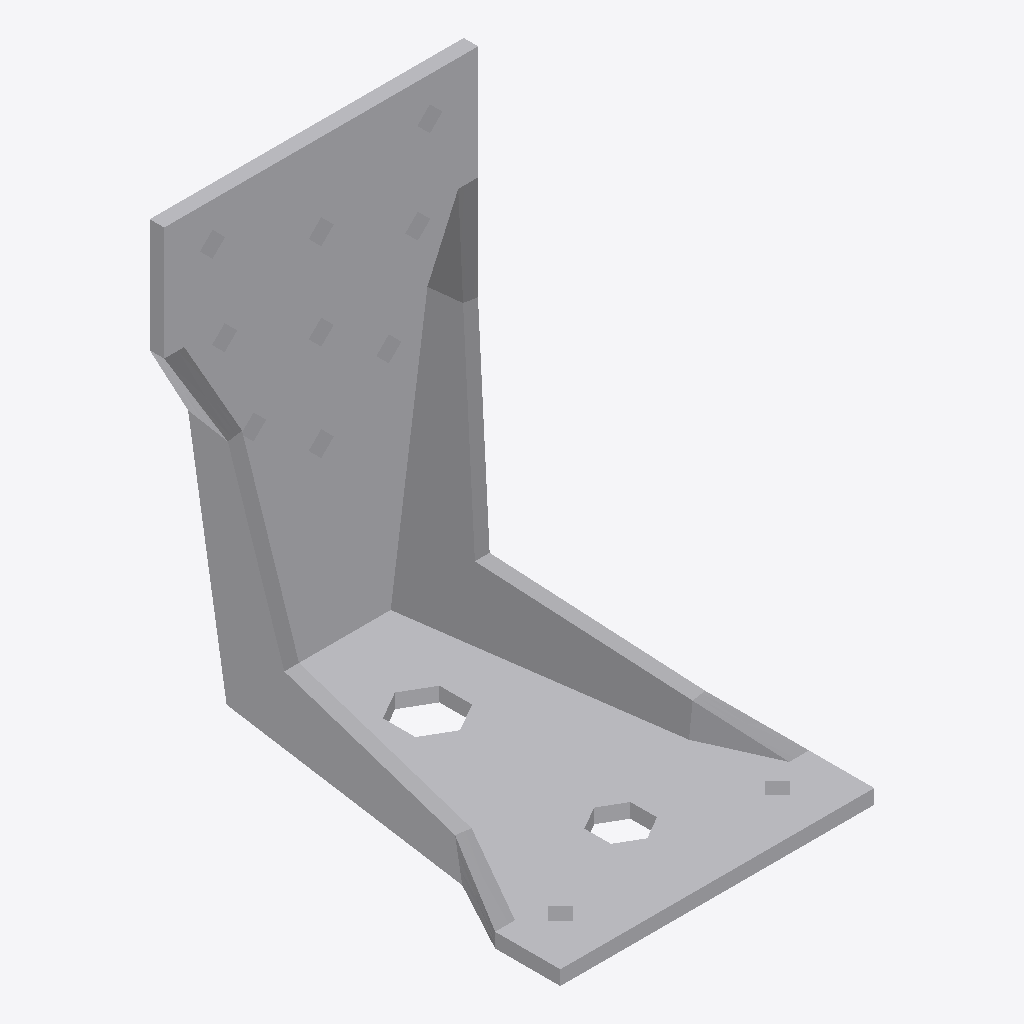
Isometric view of an IFC building model (IFC-SPF (STEP), schema IFC2X3, length unit millimetre), seen from the south-west, elements coloured by IFC class: 1 other element (light grey).
Extent 0.065 m × 0.085 m × 0.095 m (x, y, z). Storeys (1): Level 1 at 0.00 m. Elements (1): 1 IfcBuildingElementProxy.

HEADER;
FILE_DESCRIPTION(('ViewDefinition [CoordinationView]'),'2;1');
FILE_NAME('','2024-09-19T09:24:44',(''),(''),'The EXPRESS Data Manager Version 5.02.0100.07 : ','20140606_1530(x64) - Exporter 2015.0.2014.0606 -','');
FILE_SCHEMA(('IFC2X3'));
ENDSEC;
DATA;
#94=IFCPROJECT('2yLul87gL9fOfpfh9sWEiD',#41,'',$,$,'S:\\@Technology\\9.BIMCAD EU\\2.PROJECTS\\ES-246303 EU BIMCAD for AKR Range\\Working\\3D Content\\Normal Holes\\RFA\\C_AKR95Z_3D_CAD_MULT_Prod.ifc','',(#83,#91),#78);
#2597=IFCSITE('2yLul87gL9fOfpfh9sWEiF',#41,'Default',$,'',#2596,$,$,.ELEMENT.,(42,24,53,508911),(-71,-15,-29,-58837),0.0,$,$);
#104=IFCBUILDING('2yLul87gL9fOfpfh9sWEiC',#41,'',$,$,#32,$,'',.ELEMENT.,$,$,#100);
#113=IFCBUILDINGSTOREY('2yLul87gL9fOfpfhA9Vn58',#41,'Level 1',$,$,#111,$,'Level 1',.ELEMENT.,0.0);
#2489=IFCBUILDINGELEMENTPROXY('2$pxUNJAL1WP4ME9LAanIM',#41,'C_AKR95Z_3D_CAD_MULT_Prod:C_AKR95Z_3D_CAD_MULT_Prod:65034',$,'C_AKR95Z_3D_CAD_MULT_Prod',#2487,#2482,'65034',.ELEMENT.);
ENDSEC;
